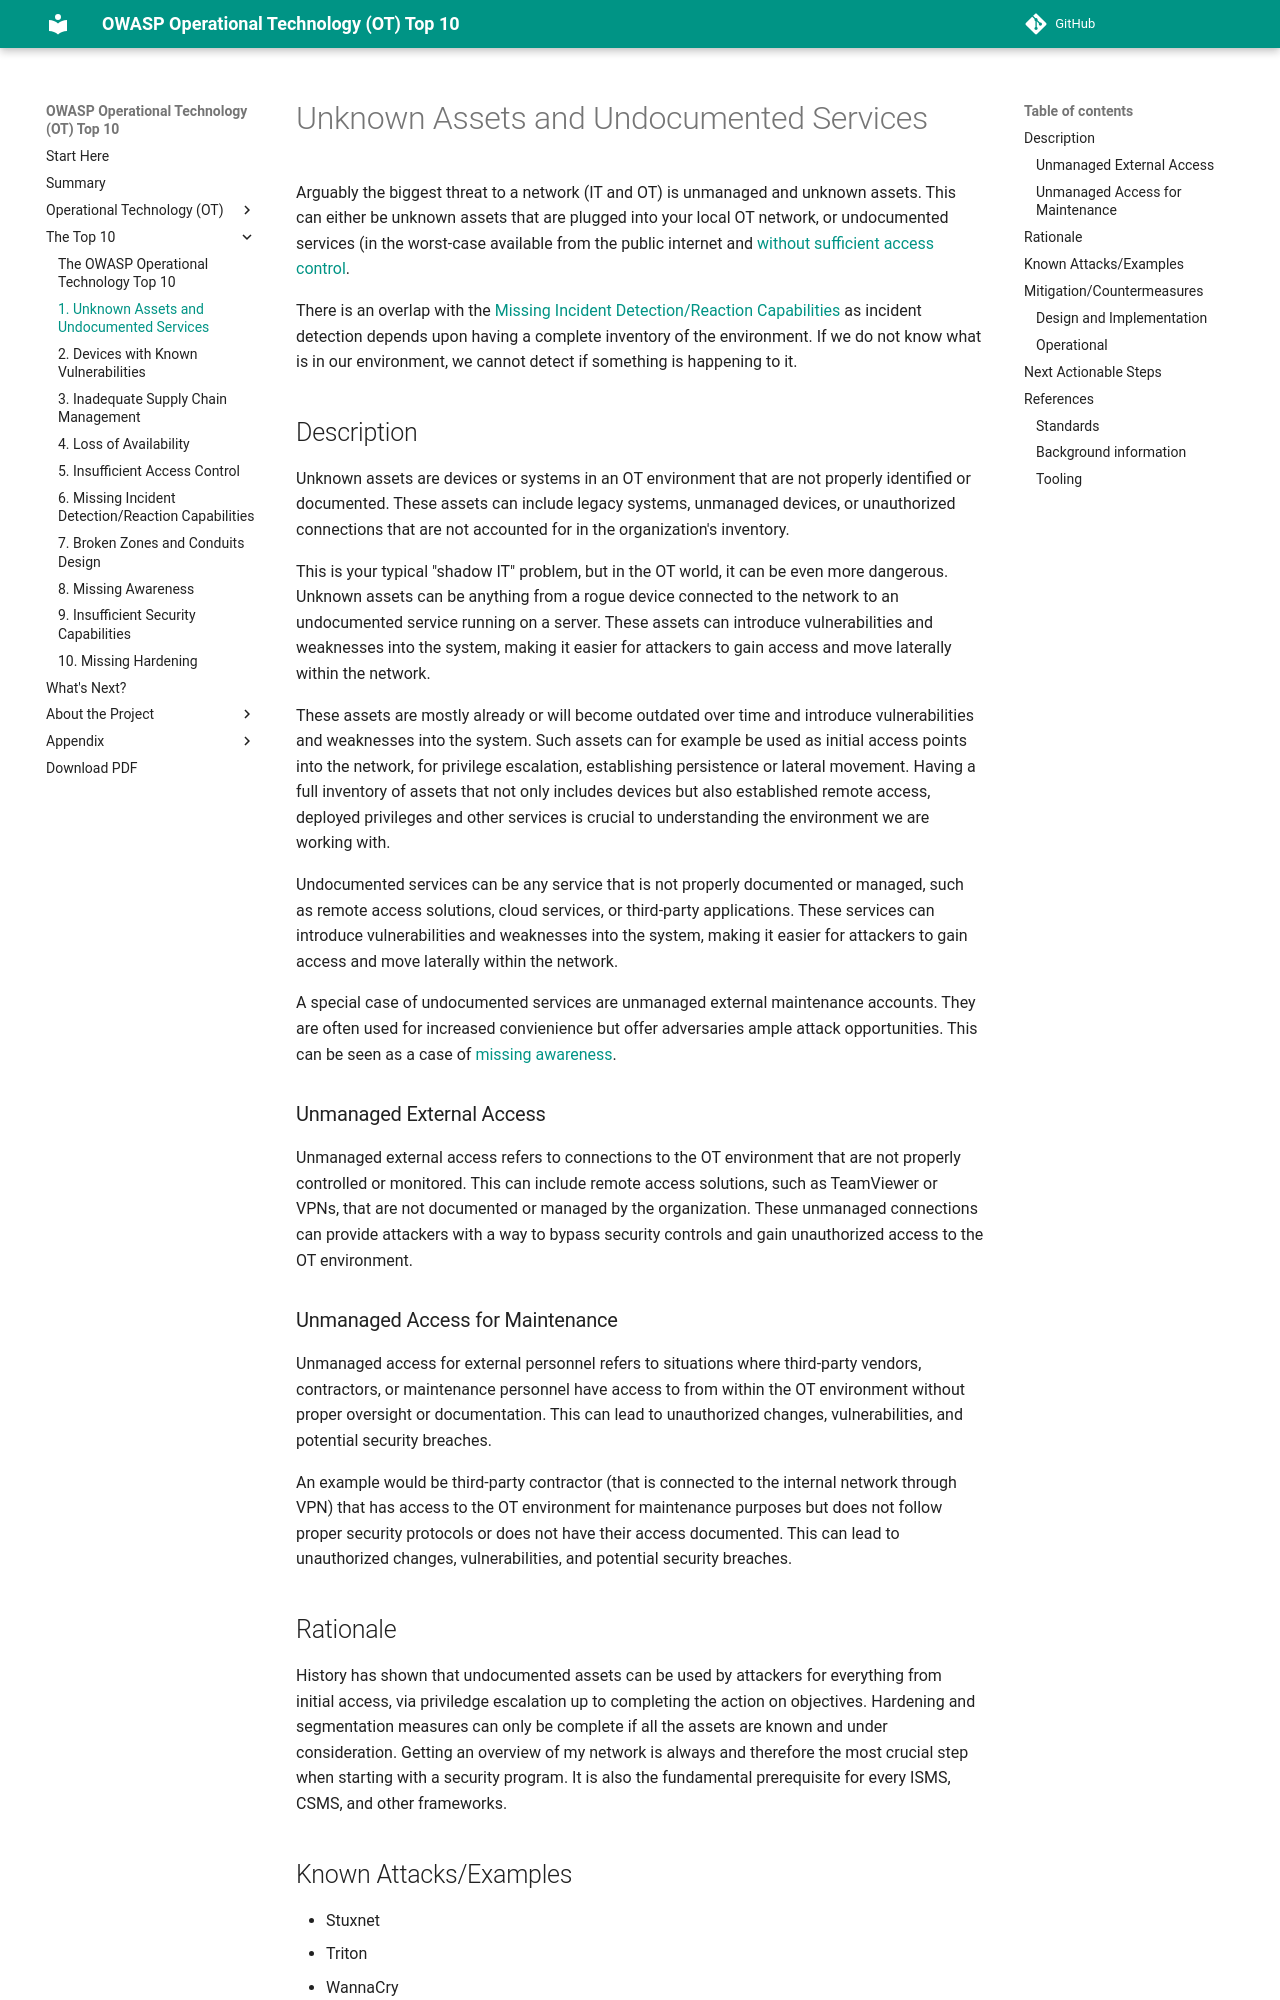

repository: OWASP/www-project-operational-technology-top-10 · page: v/2025/the-top-10/unknown-assets-and-admin-access/index.html · generator: mkdocs

# Unknown Assets and Undocumented Services

Arguably the biggest threat to a network (IT and OT) is unmanaged and unknown assets.  This can either be unknown assets that are plugged into your local OT network, or undocumented services (in the worst-case available from the public internet and [without sufficient access control](./insufficient-access-control.md).

There is an overlap with the [Missing Incident Detection/Reaction Capabilities](./missing-incident-detection-reaction-capabilities.md) as incident detection depends upon having a complete inventory of the environment. If we do not know what is in our environment, we cannot detect if something is happening to it.

## Description

Unknown assets are devices or systems in an OT environment that are not properly identified or documented. These assets can include legacy systems, unmanaged devices, or unauthorized connections that are not accounted for in the organization's inventory.

This is your typical "shadow IT" problem, but in the OT world, it can be even more dangerous. Unknown assets can be anything from a rogue device connected to the network to an undocumented service running on a server. These assets can introduce vulnerabilities and weaknesses into the system, making it easier for attackers to gain access and move laterally within the network.

These assets are mostly already or will become outdated over time and introduce vulnerabilities and weaknesses into the system. Such assets can for example be used as initial access points into the network, for privilege escalation, establishing persistence or lateral movement. Having a full inventory of assets that not only includes devices but also established remote access, deployed privileges and other services is crucial to understanding the environment we are working with.

Undocumented services can be any service that is not properly documented or managed, such as remote access solutions, cloud services, or third-party applications. These services can introduce vulnerabilities and weaknesses into the system, making it easier for attackers to gain access and move laterally within the network.

A special case of undocumented services are unmanaged external maintenance accounts. They are often used for increased convienience but offer adversaries ample attack opportunities. This can be seen as a case of [missing awareness](./missing-awareness.md).

### Unmanaged External Access

Unmanaged external access refers to connections to the OT environment that are not properly controlled or monitored. This can include remote access solutions, such as TeamViewer or VPNs, that are not documented or managed by the organization. These unmanaged connections can provide attackers with a way to bypass security controls and gain unauthorized access to the OT environment.

### Unmanaged Access for Maintenance

Unmanaged access for external personnel refers to situations where third-party vendors, contractors, or maintenance personnel have access to from within the OT environment without proper oversight or documentation. This can lead to unauthorized changes, vulnerabilities, and potential security breaches.

An example would be third-party contractor (that is connected to the internal network through VPN) that has access to the OT environment for maintenance purposes but does not follow proper security protocols or does not have their access documented. This can lead to unauthorized changes, vulnerabilities, and potential security breaches.
